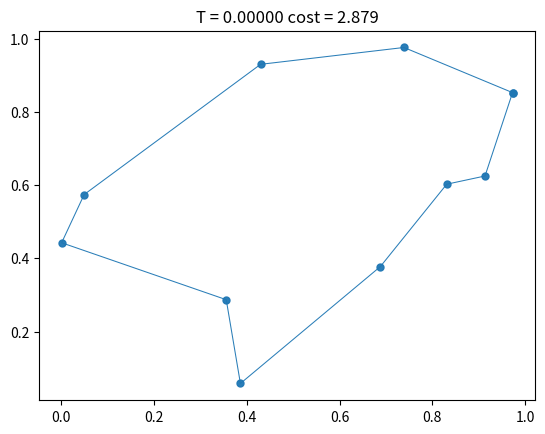
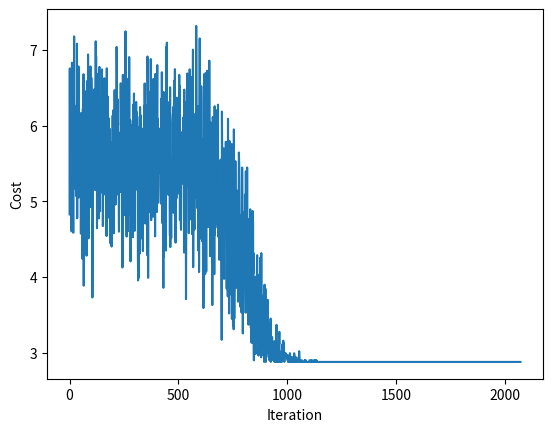

Generate these figures, in order, with matplotlib:
import numpy as np
import matplotlib.pyplot as plt


class SimAnneal(object):
    """ Simulated annealing

        Travelling salesman

    """

    def __init__(self, n_cities=10):
        # super(SimAnneal, self).__init__()
        self.n = n_cities
        self.cords = None  # cordinates of the cities
        self.cur_sol = None
        self.cur_cost = None
        self.cost_history = []
        #
        self.T = 1000  # temperature
        self.MAX_STEPS = int(1e6)
        self.T_STOP = 1e-6
        self.T_DECAY = 0.9999
        #
        self.ax = None

    def generate_cities(self, cities_type='random'):
        if cities_type == 'grid':
            if self.n >= 20:
                raise Exception
            tmp = np.linspace(0, 1, self.n)
            x, y = np.meshgrid(tmp, tmp)
            x = x.flatten()
            y = y.flatten()
            self.n = x.size
        else:
            x = np.random.rand(self.n)
            y = np.random.rand(self.n)
        self.cords = np.c_[x, y]

    def initialize(self):
        self.cur_sol = np.random.permutation(self.n)

    def get_neighbours(self):
        # TODO: get neighbouring permutations
        '''
        #  Stratagies
        #1 swap two random cities
        #2 swap one random sub-paths ab | cdef | g --> ab | fedc | g
        '''
        a, b = np.sort(np.random.choice(self.n, 2, replace=False))
        subpath = self.cur_sol[a:b]
        flipped = np.flip(subpath)
        new_sol = self.cur_sol.copy()
        new_sol[a:b] = flipped
        return new_sol

    def cost(self, city_ids):
        # total Euclidean distance
        distance = 0
        cords = self.cords[city_ids]
        for old, new in zip(cords[:-1], cords[1:]):
            diff = old - new
            tmp = diff[None, :] @ diff[:, None]
            distance += np.sqrt(tmp)
        first = self.cords[0]
        last = self.cords[-1]
        diff = last - first
        distance += np.sqrt(diff[None, :] @ diff[:, None])
        return distance

    def solve(self, if_display=True):
        old_cost = self.cost(self.cur_sol)
        self.cur_cost = old_cost
        self.cost_history.append(old_cost[0][0])
        self.display()
        # for i in range(self.MAX_STEPS):
        i = 0
        while self.T >= self.T_STOP:
            # self.T = (1 - (i + 1) / self.MAX_STEPS)
            # if self.T < 1e-5:
            #     return
            new_sol = self.get_neighbours()
            new_cost = self.cost(new_sol)
            #
            if new_cost < old_cost:
                self.cur_sol = new_sol
                self.cur_cost = new_cost
                old_cost = new_cost
            else:
                delta = new_cost - old_cost
                prob = np.exp(-delta / (self.T))
                if prob >= np.random.uniform():
                    self.cur_sol = new_sol
                    self.cur_cost = new_cost
                    old_cost = new_cost
            self.T *= self.T_DECAY
            i += 1
            #print(i, self.T, old_cost, new_cost)

            if i % 100 == 0:
                self.cost_history.append(old_cost[0][0])

            # draw solutions
            if if_display and (i % 100000) == 0:
                self.display()

    def display(self):
        if not self.ax:
            plt.ion()
            _, self.ax = plt.subplots()
        self.ax.cla()
        cords = self.cords[self.cur_sol]
        first = cords[0][None, :]  # looooopy
        cords = np.r_[cords, first]
        self.ax.plot(*cords.T, '.-', lw=0.75, alpha=0.95, ms=10)
        txt = f'T = {self.T:2.5f} cost = {self.cur_cost[0][0]:2.3f}'
        self.ax.set_title(txt)
        plt.draw()
        plt.pause(0.01)

    def demo(self):
        #
        self.generate_cities()
        # initial guess
        self.initialize()
        self.solve()

        plt.figure()
        plt.plot(self.cost_history)
        plt.xlabel('Iteration')
        plt.ylabel('Cost')
        plt.show()


if __name__ == "__main__":
    n_cities = 10
    tsp = SimAnneal(n_cities)
    tsp.demo()
